3-way image classification set "PlantVillage_Augmented_Dataset" from GitHub (devnamanthakur/Potato-Leaf-Disease-Detection-DWM); label vocabulary: early blight, healthy, late blight.

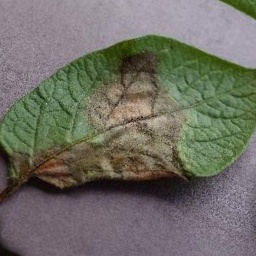
Label: late blight

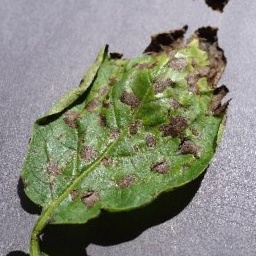
Label: early blight

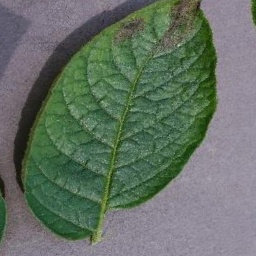
Label: late blight

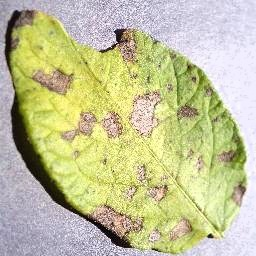
Label: early blight

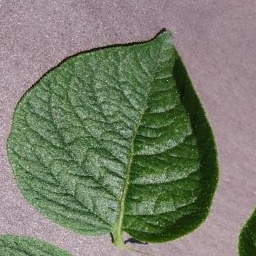
Label: healthy

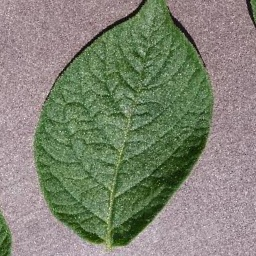
Label: healthy
